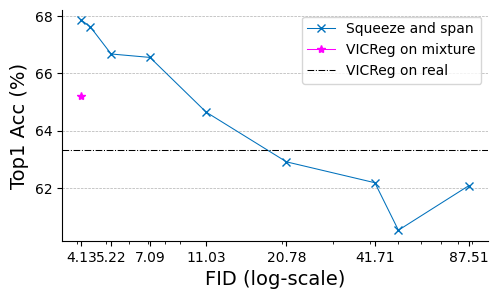

Generate this figure with matplotlib:
import os
import matplotlib
import matplotlib.pyplot as plt

plt.rcParams["font.family"] = "Times New Roman"

FID = [87.51, 50.21, 41.71, 20.78, 11.03, 7.09, 5.22, 4.43, 4.13][::-1]
ACC = [62.08, 60.52, 62.18, 62.91, 64.65, 66.56, 66.68, 67.63, 67.86][::-1]

os.makedirs("output/paper_plots", exist_ok=True)

# Plot a grid
fig = plt.figure(figsize=(5.5, 3))
fontsize = 14

# Draw curves
plt.plot(FID, ACC, linewidth=0.75, marker='x', color="#0071BC", label="Squeeze and span")
plt.plot([4.13], [65.22], linewidth=0.75, marker='*', color="magenta", label="VICReg on mixture")
plt.axhline(63.31, linewidth=0.75, linestyle='-.', color="black", label="VICReg on real")

# Stylize
plt.grid(axis='y', linestyle='--', linewidth=0.5)
plt.xscale('log')
plt.xticks([87.51, 41.71, 20.78, 11.03, 7.09, 5.22, 4.13])
plt.gca().get_xaxis().set_major_formatter(matplotlib.ticker.ScalarFormatter())
plt.xlabel("FID (log-scale)", fontsize=fontsize)
plt.ylabel('Top1 Acc (%)', fontsize=fontsize)
plt.gca().spines['right'].set_visible(False)
plt.gca().spines['top'].set_visible(False)
plt.legend(loc="upper right", ncol=1)
fig.savefig(f"output/paper_plots/acc_vs_fid.pdf", bbox_inches='tight')
